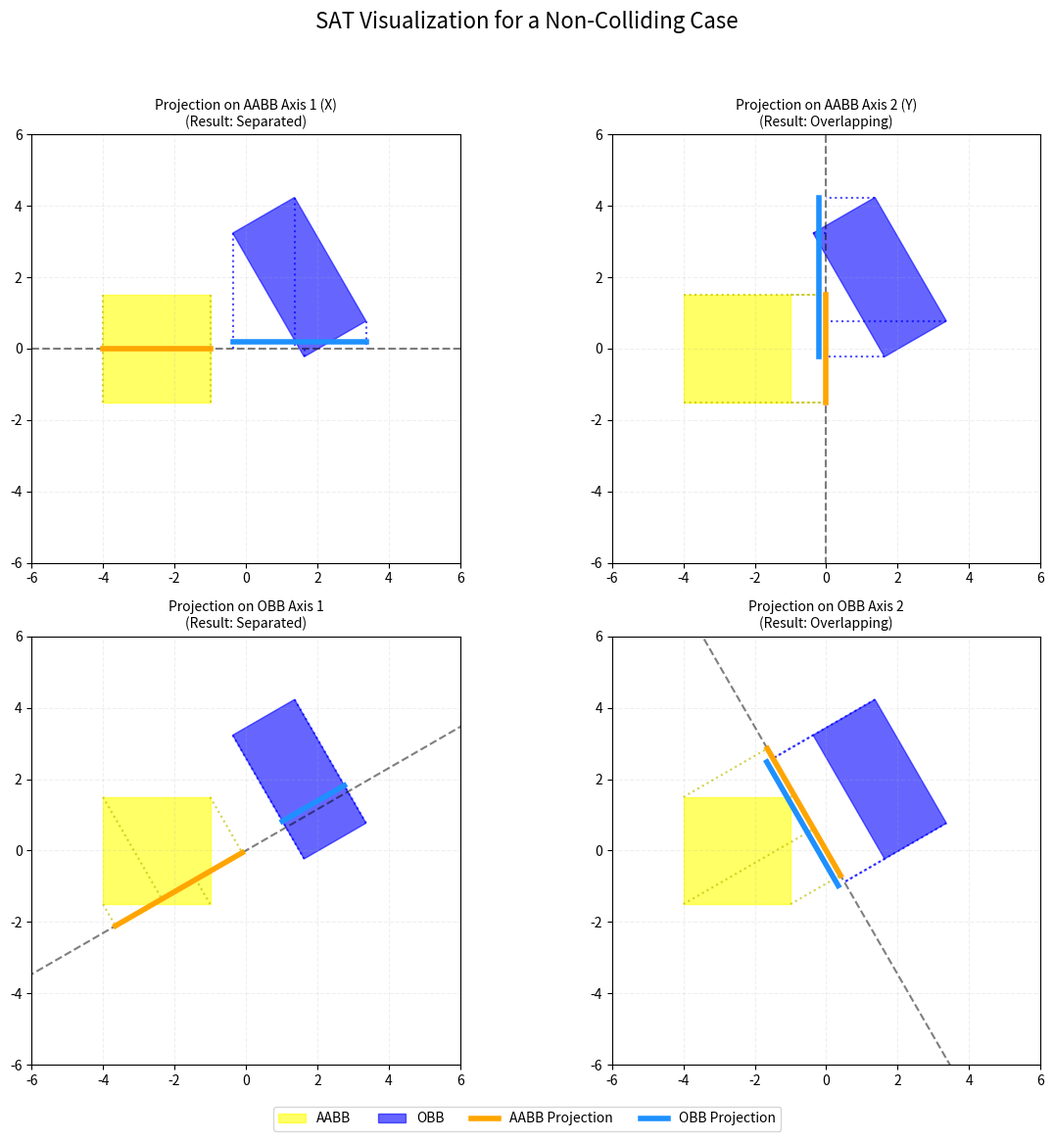

Here is the Python script that generated this plot: (Note: this script raises an exception after producing the figure.)
"""
2D Separating Axis Theorem (SAT) Visualization for AABB-OBB Collision

This script visualizes the core principle of the Separating Axis Theorem by
showing the projections of an AABB (yellow) and an OBB (blue) onto all four
potential separating axes in a single figure.

This visualization is for a non-colliding case, demonstrating that if at least
one axis can be found where the projections do not overlap, the shapes are
considered separated.
"""

import numpy as np
import matplotlib.pyplot as plt
from matplotlib.patches import Polygon
import os


def get_rectangle_corners(center, width, height, angle_deg):
    """Calculate the corners of a rotated rectangle."""
    angle_rad = np.deg2rad(angle_deg)
    c, s = np.cos(angle_rad), np.sin(angle_rad)
    rotation_matrix = np.array([[c, -s], [s, c]])

    half_width = width / 2
    half_height = height / 2

    corners = np.array(
        [
            [-half_width, -half_height],
            [half_width, -half_height],
            [half_width, half_height],
            [-half_width, half_height],
        ]
    )

    return center + corners @ rotation_matrix.T


def project_onto_axis(corners, axis):
    """Project the corners of a shape onto a given axis."""
    projections = corners @ axis
    return np.min(projections), np.max(projections)


def visualize_projection_on_axis(ax, aabb_corners, obb_corners, axis, axis_name):
    """
    Helper function to visualize the projection of AABB and OBB on a single axis within a subplot.
    """
    # Normalize the axis
    axis = axis / np.linalg.norm(axis)

    # Project shapes onto the axis
    aabb_min, aabb_max = project_onto_axis(aabb_corners, axis)
    obb_min, obb_max = project_onto_axis(obb_corners, axis)

    # Check for overlap on this axis
    is_separated = (aabb_max < obb_min) or (obb_max < aabb_min)

    # --- Plotting ---
    # Draw shapes
    ax.add_patch(
        Polygon(aabb_corners, closed=True, color="yellow", alpha=0.6, label="AABB")
    )
    ax.add_patch(
        Polygon(obb_corners, closed=True, color="blue", alpha=0.6, label="OBB")
    )

    # Draw the axis line
    line_start = -10 * axis
    line_end = 10 * axis
    ax.plot(
        [line_start[0], line_end[0]],
        [line_start[1], line_end[1]],
        "k--",
        alpha=0.5,
    )

    # Draw projection lines
    for corner in aabb_corners:
        proj_point = (corner @ axis) * axis
        ax.plot([corner[0], proj_point[0]], [corner[1], proj_point[1]], "y:", alpha=0.7)

    for corner in obb_corners:
        proj_point = (corner @ axis) * axis
        ax.plot([corner[0], proj_point[0]], [corner[1], proj_point[1]], "b:", alpha=0.7)

    # Draw the projected intervals on the axis line
    aabb_proj_start = aabb_min * axis
    aabb_proj_end = aabb_max * axis
    ax.plot(
        [aabb_proj_start[0], aabb_proj_end[0]],
        [aabb_proj_start[1], aabb_proj_end[1]],
        color="orange",
        linewidth=4,
        label="AABB Projection",
    )

    obb_proj_start = obb_min * axis
    obb_proj_end = obb_max * axis
    # Shift the OBB projection slightly for visibility
    shift = axis[::-1] * np.array([-1, 1]) * 0.2
    ax.plot(
        [obb_proj_start[0] + shift[0], obb_proj_end[0] + shift[0]],
        [obb_proj_start[1] + shift[1], obb_proj_end[1] + shift[1]],
        color="dodgerblue",
        linewidth=4,
        label="OBB Projection",
    )

    # --- Final Touches ---
    ax.set_aspect("equal", "box")
    ax.set_xlim(-6, 6)
    ax.set_ylim(-6, 6)
    status = "Separated" if is_separated else "Overlapping"
    ax.set_title(f"Projection on {axis_name}\n(Result: {status})", fontsize=10)
    ax.grid(True, linestyle="--", alpha=0.2)


if __name__ == "__main__":
    # --- Define a non-overlapping scenario ---
    AABB_CENTER = np.array([-2.5, 0])
    AABB_DIMS = (3, 3)

    OBB_CENTER = np.array([1.5, 2.0])
    OBB_DIMS = (2, 4)
    OBB_ANGLE = 30

    # --- Get corners of the shapes ---
    aabb_corners = get_rectangle_corners(AABB_CENTER, AABB_DIMS[0], AABB_DIMS[1], 0)
    obb_corners = get_rectangle_corners(OBB_CENTER, OBB_DIMS[0], OBB_DIMS[1], OBB_ANGLE)

    # --- Define the four axes to test ---
    axes = []
    axis_names = []

    # 1. AABB's X-axis
    axes.append(np.array([1, 0]))
    axis_names.append("AABB Axis 1 (X)")

    # 2. AABB's Y-axis
    axes.append(np.array([0, 1]))
    axis_names.append("AABB Axis 2 (Y)")

    # 3. OBB's first axis
    obb_angle_rad = np.deg2rad(OBB_ANGLE)
    axes.append(np.array([np.cos(obb_angle_rad), np.sin(obb_angle_rad)]))
    axis_names.append("OBB Axis 1")

    # 4. OBB's second axis (perpendicular to the first)
    axes.append(np.array([-np.sin(obb_angle_rad), np.cos(obb_angle_rad)]))
    axis_names.append("OBB Axis 2")

    # --- Create the 2x2 plot ---
    fig, axs = plt.subplots(2, 2, figsize=(12, 12))
    fig.suptitle("SAT Visualization for a Non-Colliding Case", fontsize=16)

    # Visualize projection on each axis
    for i, ax_subplot in enumerate(axs.flat):
        visualize_projection_on_axis(
            ax_subplot, aabb_corners, obb_corners, axes[i], axis_names[i]
        )

    # Create a single legend for the entire figure
    handles, labels = axs[0, 0].get_legend_handles_labels()
    fig.legend(handles, labels, loc="lower center", ncol=4, bbox_to_anchor=(0.5, 0.02))

    plt.tight_layout(
        rect=(0, 0.05, 1, 0.95)
    )  # Adjust layout to make space for suptitle and legend

    # Save the figure
    # Get the directory where the script is located
    script_dir = os.path.dirname(os.path.abspath(__file__))
    output_dir = os.path.join(script_dir, "figs")
    if not os.path.exists(output_dir):
        os.makedirs(output_dir)
    filename = os.path.join(output_dir, "sat_4_axes_visualization.png")
    plt.savefig(filename)
    print(f"Generated plot: {filename}")
    plt.close()
